Labelled photos from "dataset_spectrograms", an image-classification folder in sanafathima-00/AI-Based-Early-Detection-of-Alzheimer-s-from-Patient-Speech. The possible labels are: cognitively impaired, normal.

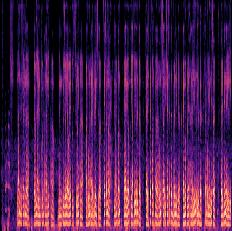
Label: cognitively impaired

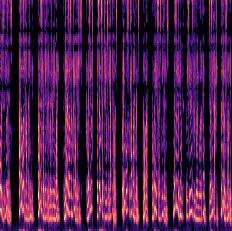
Label: normal

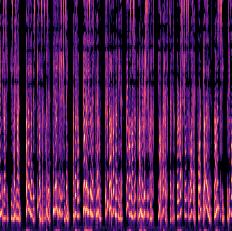
Label: normal

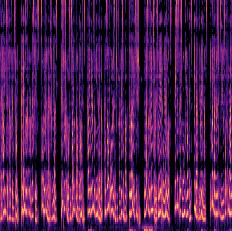
Label: normal

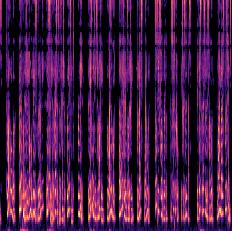
Label: normal

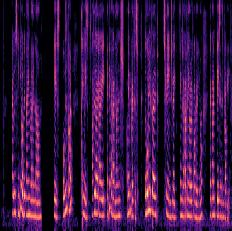
Label: cognitively impaired
